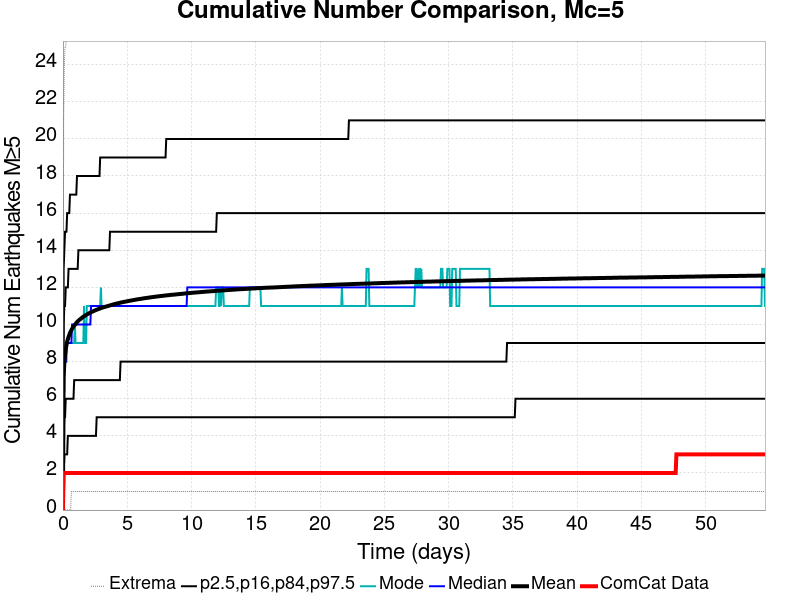

The table this chart was drawn from, first rows:
Time (days), ComCat Data, Simulation Mean, Simulation Median, Simulation Mode, Simulation Minimum, Simulation Maximum, 2.5 %-ile, 16 %-ile, 84 %-ile, 97.5 %-ile
0.0, 0.0, 0.0, 0.0, 0.0, 0.0, 0.0, 0.0, 0.0, 0.0, 0.0
0.05468, 2.0, 7.181, 7.0, 6.0, 0.0, 21.0, 2.0, 4.0, 10.0, 13.0
0.1094, 2.0, 7.947, 8.0, 7.0, 0.0, 24.0, 3.0, 5.0, 11.0, 14.0
0.164, 2.0, 8.373, 8.0, 8.0, 0.0, 25.0, 3.0, 5.0, 11.0, 15.0
0.2187, 2.0, 8.673, 8.0, 8.0, 0.0, 25.0, 3.0, 6.0, 12.0, 15.0
0.2734, 2.0, 8.89, 9.0, 8.0, 0.0, 26.0, 3.0, 6.0, 12.0, 15.0
0.3281, 2.0, 9.074, 9.0, 9.0, 0.0, 27.0, 3.0, 6.0, 12.0, 16.0
0.3828, 2.0, 9.211, 9.0, 9.0, 0.0, 27.0, 4.0, 6.0, 12.0, 16.0
0.4374, 2.0, 9.329, 9.0, 9.0, 0.0, 27.0, 4.0, 6.0, 13.0, 16.0
0.4921, 2.0, 9.435, 9.0, 9.0, 0.0, 27.0, 4.0, 6.0, 13.0, 16.0
0.5468, 2.0, 9.538, 9.0, 9.0, 0.0, 27.0, 4.0, 6.0, 13.0, 17.0
0.6015, 2.0, 9.623, 9.0, 9.0, 0.0, 27.0, 4.0, 6.0, 13.0, 17.0
0.6562, 2.0, 9.697, 9.0, 9.0, 1.0, 27.0, 4.0, 6.0, 13.0, 17.0
0.7108, 2.0, 9.767, 10.0, 9.0, 1.0, 27.0, 4.0, 6.0, 13.0, 17.0
0.7655, 2.0, 9.832, 10.0, 9.0, 1.0, 27.0, 4.0, 6.0, 13.0, 17.0
0.8202, 2.0, 9.883, 10.0, 9.0, 1.0, 27.0, 4.0, 6.0, 13.0, 17.0
0.8749, 2.0, 9.939, 10.0, 9.0, 1.0, 27.0, 4.0, 7.0, 13.0, 17.0
0.9296, 2.0, 9.989, 10.0, 10.0, 1.0, 27.0, 4.0, 7.0, 13.0, 17.0
0.9842, 2.0, 10.03, 10.0, 9.0, 1.0, 27.0, 4.0, 7.0, 13.0, 17.0
1.039, 2.0, 10.08, 10.0, 9.0, 1.0, 28.0, 4.0, 7.0, 13.0, 17.0
1.094, 2.0, 10.13, 10.0, 9.0, 1.0, 28.0, 4.0, 7.0, 13.0, 18.0
1.148, 2.0, 10.17, 10.0, 9.0, 1.0, 28.0, 4.0, 7.0, 13.0, 18.0
1.203, 2.0, 10.2, 10.0, 9.0, 1.0, 28.0, 4.0, 7.0, 14.0, 18.0
1.258, 2.0, 10.24, 10.0, 9.0, 1.0, 28.0, 4.0, 7.0, 14.0, 18.0
1.312, 2.0, 10.27, 10.0, 9.0, 1.0, 28.0, 4.0, 7.0, 14.0, 18.0
1.367, 2.0, 10.3, 10.0, 9.0, 1.0, 28.0, 4.0, 7.0, 14.0, 18.0
1.422, 2.0, 10.33, 10.0, 9.0, 1.0, 28.0, 4.0, 7.0, 14.0, 18.0
1.476, 2.0, 10.36, 10.0, 9.0, 1.0, 32.0, 4.0, 7.0, 14.0, 18.0
1.531, 2.0, 10.39, 10.0, 9.0, 1.0, 32.0, 4.0, 7.0, 14.0, 18.0
1.586, 2.0, 10.42, 10.0, 9.0, 1.0, 33.0, 4.0, 7.0, 14.0, 18.0
1.64, 2.0, 10.44, 10.0, 11.0, 1.0, 33.0, 4.0, 7.0, 14.0, 18.0
1.695, 2.0, 10.47, 10.0, 9.0, 1.0, 33.0, 4.0, 7.0, 14.0, 18.0
1.75, 2.0, 10.49, 10.0, 9.0, 1.0, 34.0, 4.0, 7.0, 14.0, 18.0
1.804, 2.0, 10.51, 10.0, 9.0, 1.0, 34.0, 4.0, 7.0, 14.0, 18.0
1.859, 2.0, 10.54, 10.0, 11.0, 1.0, 34.0, 4.0, 7.0, 14.0, 18.0
1.914, 2.0, 10.56, 10.0, 11.0, 1.0, 34.0, 4.0, 7.0, 14.0, 18.0
1.968, 2.0, 10.58, 10.0, 11.0, 1.0, 34.0, 4.0, 7.0, 14.0, 18.0
2.023, 2.0, 10.6, 10.0, 11.0, 1.0, 34.0, 4.0, 7.0, 14.0, 18.0
2.078, 2.0, 10.62, 10.0, 11.0, 1.0, 34.0, 4.0, 7.0, 14.0, 18.0
2.133, 2.0, 10.64, 10.0, 11.0, 1.0, 34.0, 4.0, 7.0, 14.0, 18.0
2.187, 2.0, 10.66, 11.0, 11.0, 1.0, 34.0, 4.0, 7.0, 14.0, 18.0
2.242, 2.0, 10.68, 11.0, 11.0, 1.0, 34.0, 4.0, 7.0, 14.0, 18.0
2.297, 2.0, 10.7, 11.0, 11.0, 1.0, 35.0, 4.0, 7.0, 14.0, 18.0
2.351, 2.0, 10.71, 11.0, 11.0, 1.0, 35.0, 4.0, 7.0, 14.0, 18.0
2.406, 2.0, 10.73, 11.0, 11.0, 1.0, 35.0, 4.0, 7.0, 14.0, 18.0
2.461, 2.0, 10.75, 11.0, 11.0, 1.0, 35.0, 4.0, 7.0, 14.0, 18.0
2.515, 2.0, 10.76, 11.0, 11.0, 1.0, 35.0, 4.0, 7.0, 14.0, 18.0
2.57, 2.0, 10.78, 11.0, 11.0, 1.0, 35.0, 4.0, 7.0, 14.0, 18.0
2.625, 2.0, 10.8, 11.0, 11.0, 1.0, 35.0, 5.0, 7.0, 14.0, 18.0
2.679, 2.0, 10.81, 11.0, 11.0, 1.0, 35.0, 5.0, 7.0, 14.0, 18.0
2.734, 2.0, 10.83, 11.0, 11.0, 1.0, 35.0, 5.0, 7.0, 14.0, 18.0
2.789, 2.0, 10.84, 11.0, 11.0, 1.0, 35.0, 5.0, 7.0, 14.0, 18.0
2.843, 2.0, 10.85, 11.0, 11.0, 1.0, 35.0, 5.0, 7.0, 14.0, 18.0
2.898, 2.0, 10.87, 11.0, 11.0, 1.0, 35.0, 5.0, 7.0, 14.0, 19.0
2.953, 2.0, 10.88, 11.0, 12.0, 1.0, 35.0, 5.0, 7.0, 14.0, 19.0
3.007, 2.0, 10.9, 11.0, 11.0, 1.0, 35.0, 5.0, 7.0, 14.0, 19.0
3.062, 2.0, 10.91, 11.0, 11.0, 1.0, 35.0, 5.0, 7.0, 14.0, 19.0
3.117, 2.0, 10.92, 11.0, 11.0, 1.0, 35.0, 5.0, 7.0, 14.0, 19.0
3.171, 2.0, 10.93, 11.0, 11.0, 1.0, 35.0, 5.0, 7.0, 14.0, 19.0
3.226, 2.0, 10.94, 11.0, 11.0, 1.0, 35.0, 5.0, 7.0, 14.0, 19.0
... 940 more rows
